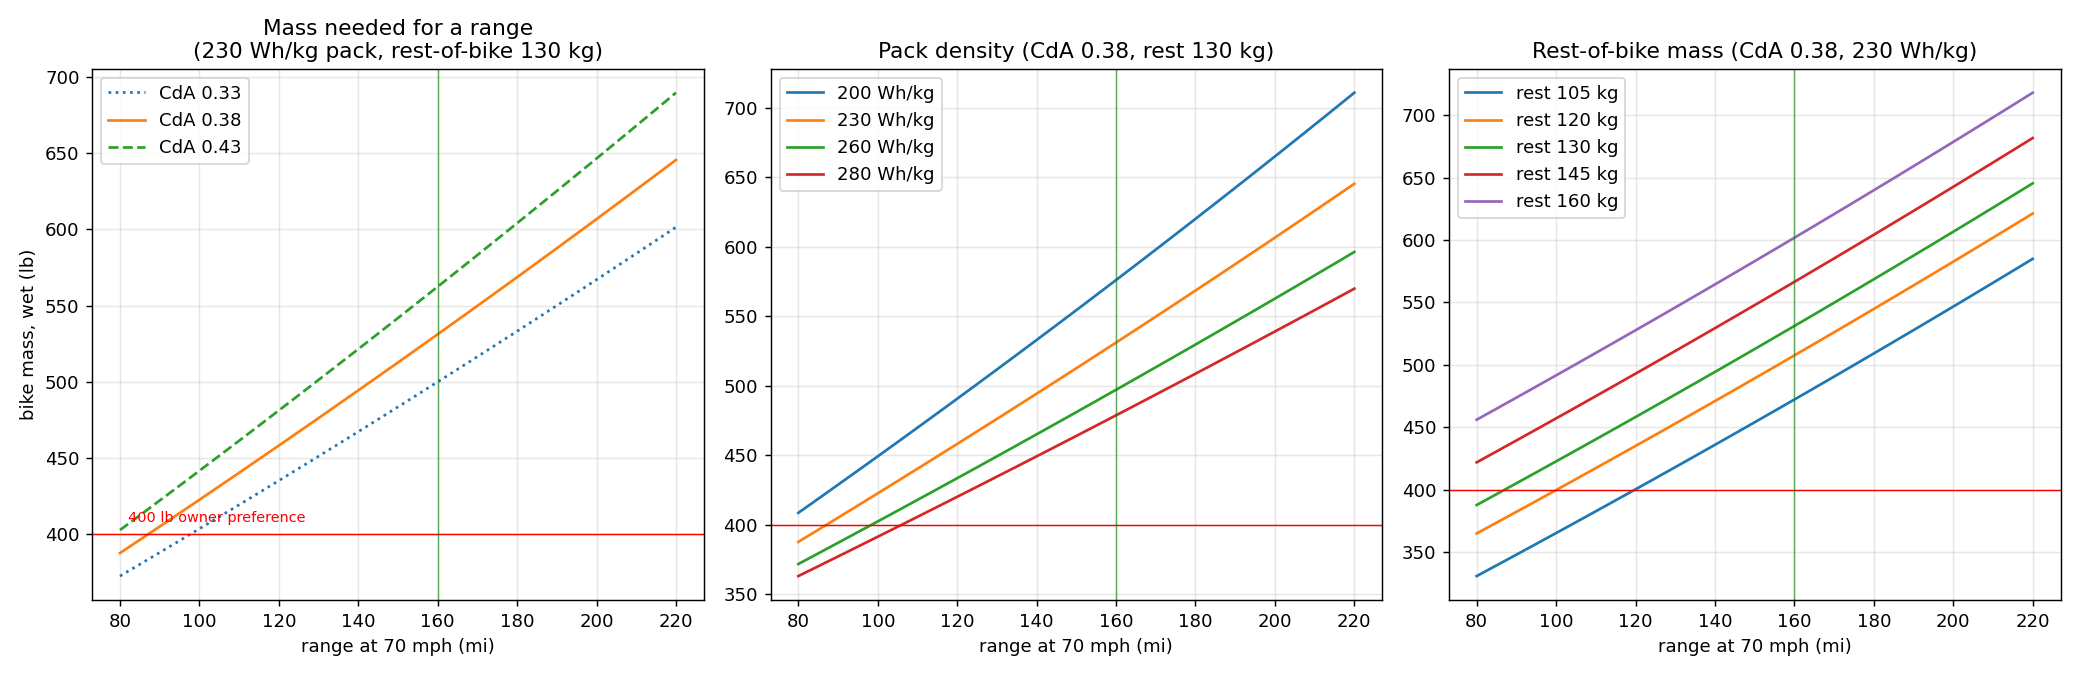

The table this chart was drawn from, first rows:
range70_mi, CdA_m2, pack_Wh_per_kg, rest_ref_kg, gross_kWh, pack_kg, rest_kg_after_compounding, bike_kg_wet, bike_lb_wet, Wh_per_mile_at_70
100, 0.33, 200, 105, 13.49, 67.5, 100.1, 167.6, 369, 121.4
100, 0.33, 200, 115, 13.58, 67.9, 110.2, 178.1, 393, 122.2
100, 0.33, 200, 125, 13.66, 68.3, 120.2, 188.6, 416, 123.0
100, 0.33, 200, 135, 13.75, 68.7, 130.3, 199.0, 439, 123.7
100, 0.33, 200, 145, 13.83, 69.2, 140.4, 209.5, 462, 124.5
100, 0.33, 200, 160, 13.96, 69.8, 155.5, 225.3, 497, 125.6
100, 0.33, 220, 105, 13.43, 61.1, 99.2, 160.2, 353, 120.9
100, 0.33, 220, 115, 13.52, 61.4, 109.2, 170.7, 376, 121.6
100, 0.33, 220, 125, 13.6, 61.8, 119.3, 181.1, 399, 122.4
100, 0.33, 220, 135, 13.69, 62.2, 129.3, 191.5, 422, 123.2
100, 0.33, 220, 145, 13.77, 62.6, 139.4, 202.0, 445, 123.9
100, 0.33, 220, 160, 13.9, 63.2, 154.5, 217.6, 480, 125.1
100, 0.33, 240, 105, 13.38, 55.8, 98.4, 154.1, 340, 120.4
100, 0.33, 240, 115, 13.47, 56.1, 108.4, 164.5, 363, 121.2
100, 0.33, 240, 125, 13.55, 56.5, 118.5, 174.9, 386, 122.0
100, 0.33, 240, 135, 13.64, 56.8, 128.5, 185.3, 409, 122.7
100, 0.33, 240, 145, 13.72, 57.2, 138.6, 195.7, 432, 123.5
100, 0.33, 240, 160, 13.85, 57.7, 153.7, 211.3, 466, 124.6
100, 0.33, 260, 105, 13.34, 51.3, 97.7, 149.0, 328, 120.1
100, 0.33, 260, 115, 13.42, 51.6, 107.7, 159.4, 351, 120.8
100, 0.33, 260, 125, 13.51, 52.0, 117.8, 169.7, 374, 121.6
100, 0.33, 260, 135, 13.59, 52.3, 127.8, 180.1, 397, 122.3
100, 0.33, 260, 145, 13.68, 52.6, 137.9, 190.5, 420, 123.1
100, 0.33, 260, 160, 13.8, 53.1, 153.0, 206.1, 454, 124.2
100, 0.33, 280, 105, 13.3, 47.5, 97.1, 144.6, 319, 119.7
100, 0.33, 280, 115, 13.39, 47.8, 107.2, 155.0, 342, 120.5
100, 0.33, 280, 125, 13.47, 48.1, 117.2, 165.3, 365, 121.3
100, 0.33, 280, 135, 13.56, 48.4, 127.3, 175.7, 387, 122.0
100, 0.33, 280, 145, 13.64, 48.7, 137.3, 186.0, 410, 122.8
100, 0.33, 280, 160, 13.77, 49.2, 152.4, 201.5, 444, 123.9
100, 0.35, 200, 105, 14.19, 70.9, 100.6, 171.6, 378, 127.7
100, 0.35, 200, 115, 14.27, 71.4, 110.7, 182.1, 401, 128.4
100, 0.35, 200, 125, 14.36, 71.8, 120.8, 192.5, 424, 129.2
100, 0.35, 200, 135, 14.44, 72.2, 130.8, 203.0, 448, 130.0
100, 0.35, 200, 145, 14.53, 72.6, 140.9, 213.5, 471, 130.7
100, 0.35, 200, 160, 14.65, 73.3, 156.0, 229.3, 505, 131.9
100, 0.35, 220, 105, 14.12, 64.2, 99.6, 163.8, 361, 127.1
100, 0.35, 220, 115, 14.21, 64.6, 109.7, 174.3, 384, 127.9
100, 0.35, 220, 125, 14.29, 65.0, 119.7, 184.7, 407, 128.6
100, 0.35, 220, 135, 14.38, 65.3, 129.8, 195.2, 430, 129.4
100, 0.35, 220, 145, 14.46, 65.7, 139.9, 205.6, 453, 130.2
100, 0.35, 220, 160, 14.59, 66.3, 154.9, 221.3, 488, 131.3
100, 0.35, 240, 105, 14.07, 58.6, 98.8, 157.4, 347, 126.6
100, 0.35, 240, 115, 14.16, 59.0, 108.8, 167.8, 370, 127.4
100, 0.35, 240, 125, 14.24, 59.3, 118.9, 178.2, 393, 128.2
100, 0.35, 240, 135, 14.32, 59.7, 129.0, 188.6, 416, 128.9
100, 0.35, 240, 145, 14.41, 60.0, 139.0, 199.0, 439, 129.7
100, 0.35, 240, 160, 14.54, 60.6, 154.1, 214.6, 473, 130.8
100, 0.35, 260, 105, 14.03, 53.9, 98.1, 152.0, 335, 126.2
100, 0.35, 260, 115, 14.11, 54.3, 108.1, 162.4, 358, 127.0
100, 0.35, 260, 125, 14.2, 54.6, 118.2, 172.8, 381, 127.8
100, 0.35, 260, 135, 14.28, 54.9, 128.2, 183.2, 404, 128.5
100, 0.35, 260, 145, 14.36, 55.2, 138.3, 193.5, 427, 129.3
100, 0.35, 260, 160, 14.49, 55.7, 153.4, 209.1, 461, 130.4
100, 0.35, 280, 105, 13.99, 50.0, 97.5, 147.5, 325, 125.9
100, 0.35, 280, 115, 14.07, 50.3, 107.5, 157.8, 348, 126.7
100, 0.35, 280, 125, 14.16, 50.6, 117.6, 168.1, 371, 127.4
100, 0.35, 280, 135, 14.24, 50.9, 127.6, 178.5, 394, 128.2
100, 0.35, 280, 145, 14.33, 51.2, 137.7, 188.8, 416, 128.9
100, 0.35, 280, 160, 14.45, 51.6, 152.7, 204.4, 451, 130.1
... 2,280 more rows
